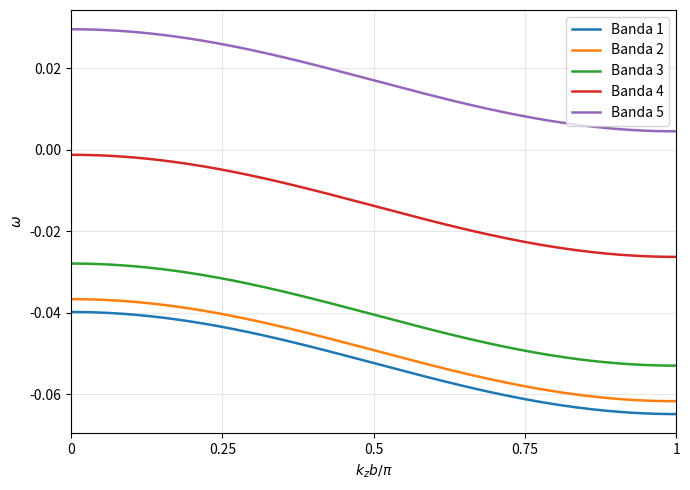

Recreate this plot in Python.
import numpy as np
import matplotlib.pyplot as plt


# ============================================================
# 1) Construção da matriz pentadiagonal
# ============================================================

def build_matrix(kz, w, d0, d1_sup, d1_inf, d2_sup, d2_inf):
    n = len(d0)

    assert len(d1_sup) == n - 1
    assert len(d1_inf) == n - 1
    assert len(d2_sup) == n - 2
    assert len(d2_inf) == n - 2

    M = np.zeros((n, n))

    for i in range(n):
        M[i, i] = d0[i](kz, w)

    for i in range(n - 1):
        M[i, i + 1] = d1_sup[i](kz, w)
        M[i + 1, i] = d1_inf[i](kz, w)

    for i in range(n - 2):
        M[i, i + 2] = d2_sup[i](kz, w)
        M[i + 2, i] = d2_inf[i](kz, w)

    return M


# ============================================================
# 2) Cálculo direto das bandas
# ============================================================

def calcular_bandas_diretas(kz, diag, eta):
    """
    Calcula as frequências diretamente, sem busca de raízes.

    Válido quando:
        M(kz, w) = M0(kz) + eta*w*I

    com eta igual para todos os elementos da diagonal
    principal e nenhuma outra dependência em w.
    """

    # Constrói M0(kz), fazendo w = 0
    M0 = build_matrix(kz, 0.0, *diag)

    # Verifica se a matriz é simétrica
    if not np.allclose(M0, M0.T):
        raise ValueError(
            "A matriz não é simétrica. "
            "Este código usa np.linalg.eigvalsh e "
            "pressupõe diagonais superior e inferior iguais."
        )

    # Autovalores de M0, em ordem crescente
    mu = np.linalg.eigvalsh(M0)

    # Frequências autoconsistentes
    omega = mu / (1.0 - eta)

    return omega


# ============================================================
# 3) Caminho no espaço recíproco
# ============================================================

def caminho_kz(b, n_pontos=2000, kz_min=0.0, kz_max=None):

    if kz_max is None:
        kz_max = np.pi / b

    kz = np.linspace(kz_min, kz_max, n_pontos)

    return kz


# ============================================================
# 4) Cálculo de todas as bandas ao longo do caminho
# ============================================================

def calcular_dispersao(n_bandas, diag, b, eta,
                       n_pontos=2000,
                       kz_min=0.0,
                       kz_max=None):

    kz = caminho_kz(
        b=b,
        n_pontos=n_pontos,
        kz_min=kz_min,
        kz_max=kz_max
    )

    bandas = np.zeros((len(kz), n_bandas))

    for i, k in enumerate(kz):

        bandas[i, :] = calcular_bandas_diretas(
            k, diag, eta
        )

    return kz, bandas


# ============================================================
# 5) Gráfico da relação de dispersão
# ============================================================

def plot_dispersao(kz, bandas, b, passo_tick=0.25):

    x = kz * b / np.pi

    fig, ax = plt.subplots(figsize=(7, 5))

    for banda in range(bandas.shape[1]):
        ax.plot(
            x,
            bandas[:, banda],
            lw=1.8,
            label=f"Banda {banda + 1}"
        )

    ticks = np.arange(
        np.ceil(x.min() / passo_tick) * passo_tick,
        x.max() + 1e-9,
        passo_tick
    )

    ax.set_xticks(ticks)
    ax.set_xticklabels([f"{t:g}" for t in ticks])

    ax.set_xlim(x.min(), x.max())

    ax.set_xlabel(r"$k_z b/\pi$")
    ax.set_ylabel(r"$\omega$")

    ax.grid(True, alpha=0.3)
    ax.legend()

    fig.tight_layout()

    return fig, ax


# ============================================================
# 6) Parâmetros do sistema
# ============================================================

if __name__ == "__main__":

    # Constante de rede
    b = 1.0

    # Coeficiente da dependência linear em omega
    eta = 0.001

    # Número de bandas
    n_bandas = 5

    # --------------------------------------------------------
    # Diagonal principal
    # --------------------------------------------------------

    A = [-2.77e-2] * n_bandas

    d0 = [
        lambda kz, w, a=a:
            a + 1.25e-2 * np.cos(kz * b) + eta * w
        for a in A
    ]

    # --------------------------------------------------------
    # Primeiras diagonais superior e inferior
    # --------------------------------------------------------

    J1_sup = [1.85e-2] * (n_bandas - 1)
    J1_inf = [1.85e-2] * (n_bandas - 1)

    d1_sup = [
        lambda kz, w, j=j: j
        for j in J1_sup
    ]

    d1_inf = [
        lambda kz, w, j=j: j
        for j in J1_inf
    ]

    # --------------------------------------------------------
    # Segundas diagonais superior e inferior
    # --------------------------------------------------------

    J2_sup = [1.06e-2] * (n_bandas - 2)
    J2_inf = [1.06e-2] * (n_bandas - 2)

    d2_sup = [
        lambda kz, w, j=j: j
        for j in J2_sup
    ]

    d2_inf = [
        lambda kz, w, j=j: j
        for j in J2_inf
    ]

    # Todas as diagonais
    diag = (
        d0,
        d1_sup,
        d1_inf,
        d2_sup,
        d2_inf
    )

    # --------------------------------------------------------
    # Calcula a relação de dispersão
    # --------------------------------------------------------

    kz, bandas = calcular_dispersao(
        n_bandas=n_bandas,
        diag=diag,
        b=b,
        eta=eta,
        n_pontos=2000,
        kz_min=0.0,
        kz_max=np.pi / b
    )

    # --------------------------------------------------------
    # Exibe os resultados
    # --------------------------------------------------------

    print("Frequências no primeiro ponto, kz = 0:")
    print(bandas[0])

    print("\nFrequências no último ponto, kz = pi/b:")
    print(bandas[-1])

    fig, ax = plot_dispersao(
        kz,
        bandas,
        b,
        passo_tick=0.25
    )

    plt.show()
